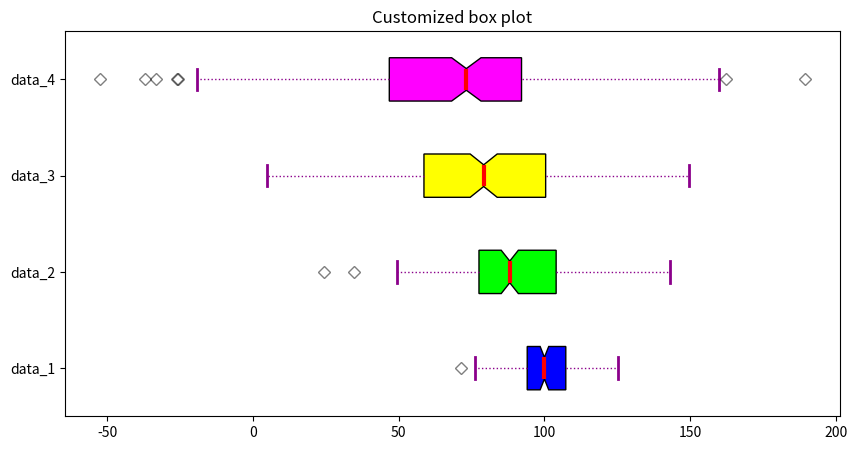

Source code (Python):
# Import libraries
import matplotlib.pyplot as plt
import numpy as np

# Creating dataset
np.random.seed(5)
data_1 = np.random.normal(100, 10, 200)
data_2 = np.random.normal(90, 20, 200)
data_3 = np.random.normal(80, 30, 200)
data_4 = np.random.normal(70, 40, 200)
data = [data_1, data_2, data_3, data_4]

fig = plt.figure(figsize=(10, 5))
ax = fig.add_subplot(111)

# Creating axes instance
bp = ax.boxplot(data, patch_artist=True,
                notch='True', vert=0)

colors = ['#0000FF', '#00FF00',
          '#FFFF00', '#FF00FF']

for patch, color in zip(bp['boxes'], colors):
    patch.set_facecolor(color)

# changing color and linewidth of
# whiskers
for whisker in bp['whiskers']:
    whisker.set(color='#8B008B',
                linewidth=1,
                linestyle=":")

# changing color and linewidth of
# caps
for cap in bp['caps']:
    cap.set(color='#8B008B',
            linewidth=2)

# changing color and linewidth of
# medians
for median in bp['medians']:
    median.set(color='red',
               linewidth=3)

# changing style of fliers
for flier in bp['fliers']:
    flier.set(marker='D',
              color='#e7298a',
              alpha=0.5)

# x-axis labels
ax.set_yticklabels(['data_1', 'data_2',
                    'data_3', 'data_4'])

# Adding title
plt.title("Customized box plot")

# Removing top axes and right axes
# ticks
ax.get_xaxis().tick_bottom()
ax.get_yaxis().tick_left()

# show plot
plt.show()
